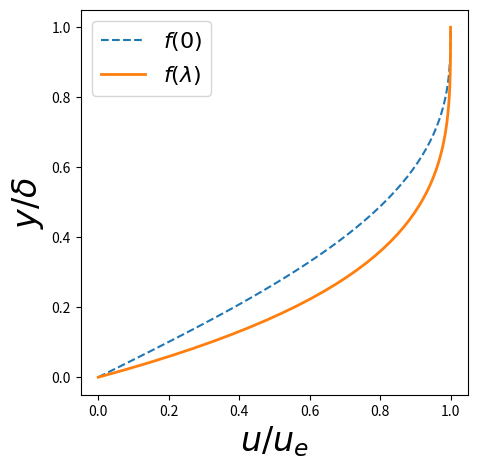

The script that saved this image: (Note: this script raises an exception after producing the figure.)
from matplotlib import pyplot as plt
%matplotlib inline
import numpy as np

def pohlF(eta): return 2*eta-2*eta**3+eta**4
def pohlG(eta): return eta/6*(1-eta)**3

def pohlPlot(lam):
    plt.figure(figsize=(5,5))
    plt.xlabel(r'$u/u_e$', fontsize=24)
    plt.ylabel(r'$y/\delta$', fontsize=24)
    eta = np.linspace(0.0,1.0)
    plt.plot(pohlF(eta),eta, ls='--', label=r'$f(0)$')
    plt.plot(pohlF(eta)+lam*pohlG(eta),eta, lw=2, label=r'$f(\lambda)$')
    plt.legend(loc='upper left', fontsize=16)

pohlPlot(lam=10)

import VortexPanel as vp
import BoundaryLayer as bl

N=32                             # number of steps
s = np.linspace(0,1,N)           # scaled distance
u_s = np.ones_like(s)            # flat plate (uniform) external velocity
delta2,_,_ = bl.thwaites(s,u_s)  # thwaites momentum thickness

plt.plot(s,0.664*np.sqrt(s),'r',label='Blasius')
plt.plot(s,0.685*np.sqrt(s),'k',label='Pohlhausen')
plt.plot(s,delta2,'o',label='Thwaites')
plt.ylabel(r'$\frac{\delta_2}{L} \sqrt{Re_L}$', fontsize=16,rotation=0,y=1)
plt.xlabel(r'$x/L$', fontsize=16)
plt.legend(loc='lower right');

help(bl.thwaites)

s = np.linspace(0,np.pi,32)          # distance along BL
u_s = 2*np.sin(s)                    # circle external velocity
delta2,lam,iSep = bl.thwaites(s,u_s) # BL properties

fig,ax=plt.subplots(2,1,sharex=True)
ax[0].plot(s,delta2,'o-')
ax[0].set_ylabel(r'$\delta_2 \sqrt{\frac{U}{\nu R}}$',rotation=0,labelpad=30,size=16)
ax[0].set_yticks([0,0.2,0.4,0.6])
ax[1].plot(s,lam,'o-')
ax[1].axhline(-12,ls='--')
ax[1].set_yticks([-12,0,12])
ax[1].set_ylabel(r'$\lambda}$',rotation=0,size=16)
plt.xticks([0,np.pi/2,np.pi],['0','$\pi/2$','$\pi$'])
plt.xlabel(r'$\theta$',size=16)
plt.show()

sSep = bl.sep(s,iSep)
print('analytic prediction @ s=1.88 \n numeric prediction @ s={:.2f}'.format(sSep))

import VortexPanel as vp

foil = vp.make_jfoil(N=32)
foil.solve_gamma_O2(alpha=np.pi/20,kutta=[(0,-1)])
foil.plot_flow()

from inspect import getsource
print(getsource(foil.split))

foil = vp.make_jfoil(N=32)                     #1. Define the geometry
foil.solve_gamma_O2(alpha=0.1,kutta=[(0,-1)])  #2. Solve for the potential flow
foil_top,foil_bot = foil.split()               #3. Split the boundary layers

def plot_segment(segment):
    plt.figure(figsize=(10,2))
    plt.axis([-1.2,1.2,-.3,.3])
    for i,p_i in enumerate(segment.panels): 
        p_i.plot()
        if i%5 == 0:
            plt.scatter(p_i.xc,p_i.yc)
            plt.text(p_i.xc,p_i.yc+0.05, 
                'panel ['+'%i'%i+']',fontsize=12)
    plt.axis('off')

plot_segment(foil_top)
plot_segment(foil_bot)

print(getsource(foil.thwaites))

print(getsource(foil.sep_point))

alpha = np.pi/20
N = 32
kutta = [(0,-1)]

foil = vp.make_jfoil(N)          #1. make the geometry
foil.solve_gamma_O2(alpha,kutta) #2. solve the pflow
top,bot = foil.split()           #3. split the panels
x_top,y_top = top.sep_point()    #4. find separation on top 
x_bot,y_bot = bot.sep_point()    #   ... and bottom BL

foil.plot_flow()
plt.scatter(x_top,y_top, s=100, c='r', zorder=10)
plt.scatter(x_bot,y_bot, s=100, c='g', zorder=10)
plt.show()

# function definitions

# x/c for the foils using vp.make_jukowski

# x/c for the ellipses using vp.make_ellipse
t_c = np.linspace(0.08,1.1,10)

plt.scatter([1,1./2.,1./4.,1./6.,1./8.],
               [0.65,0.75,0.85,0.89,0.92], 
               s=100, label='Hoerner')
plt.legend(loc='upper right')
plt.xlabel(r'$t/c$', fontsize=16)
plt.ylabel(r'$x/c$', fontsize=16);

